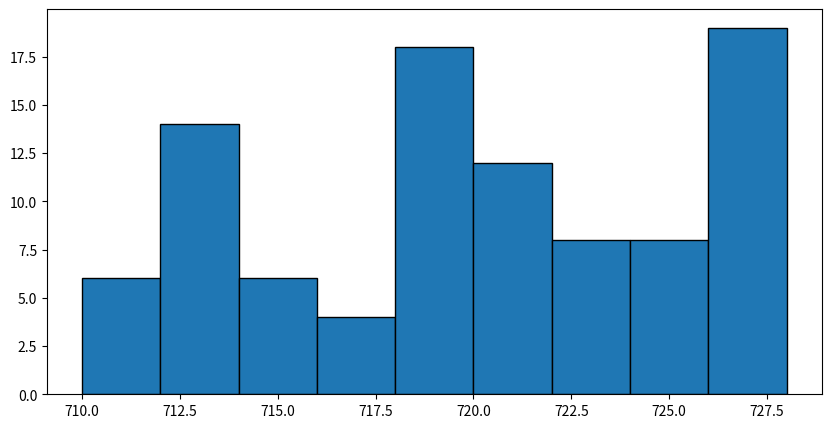

Recreate this plot in Python.
import random
from matplotlib import pyplot as plt


def trial():
    # function returns time spent waiting on next train
    time = random.randint(710, 730)
    # print(time)
    if time <= 715:
        return time, 715-time
    elif 715 < time and time <= 730:
        return time, 730-time 

if __name__=="__main__":
    arrivals = []
    waits = []
    for i in range(0, 101):
        time, wait = trial()
        arrivals.append(time)
        waits.append(wait)
    fig, axis = plt.subplots(figsize=(10,5))
    # I tried setting the bins of the graph here to 2 minute intervals, but it
    #   Doesnt work....
    axis.hist(arrivals, bins=range(710,730,2), edgecolor='black', linewidth=1)
    plt.show()
    
        